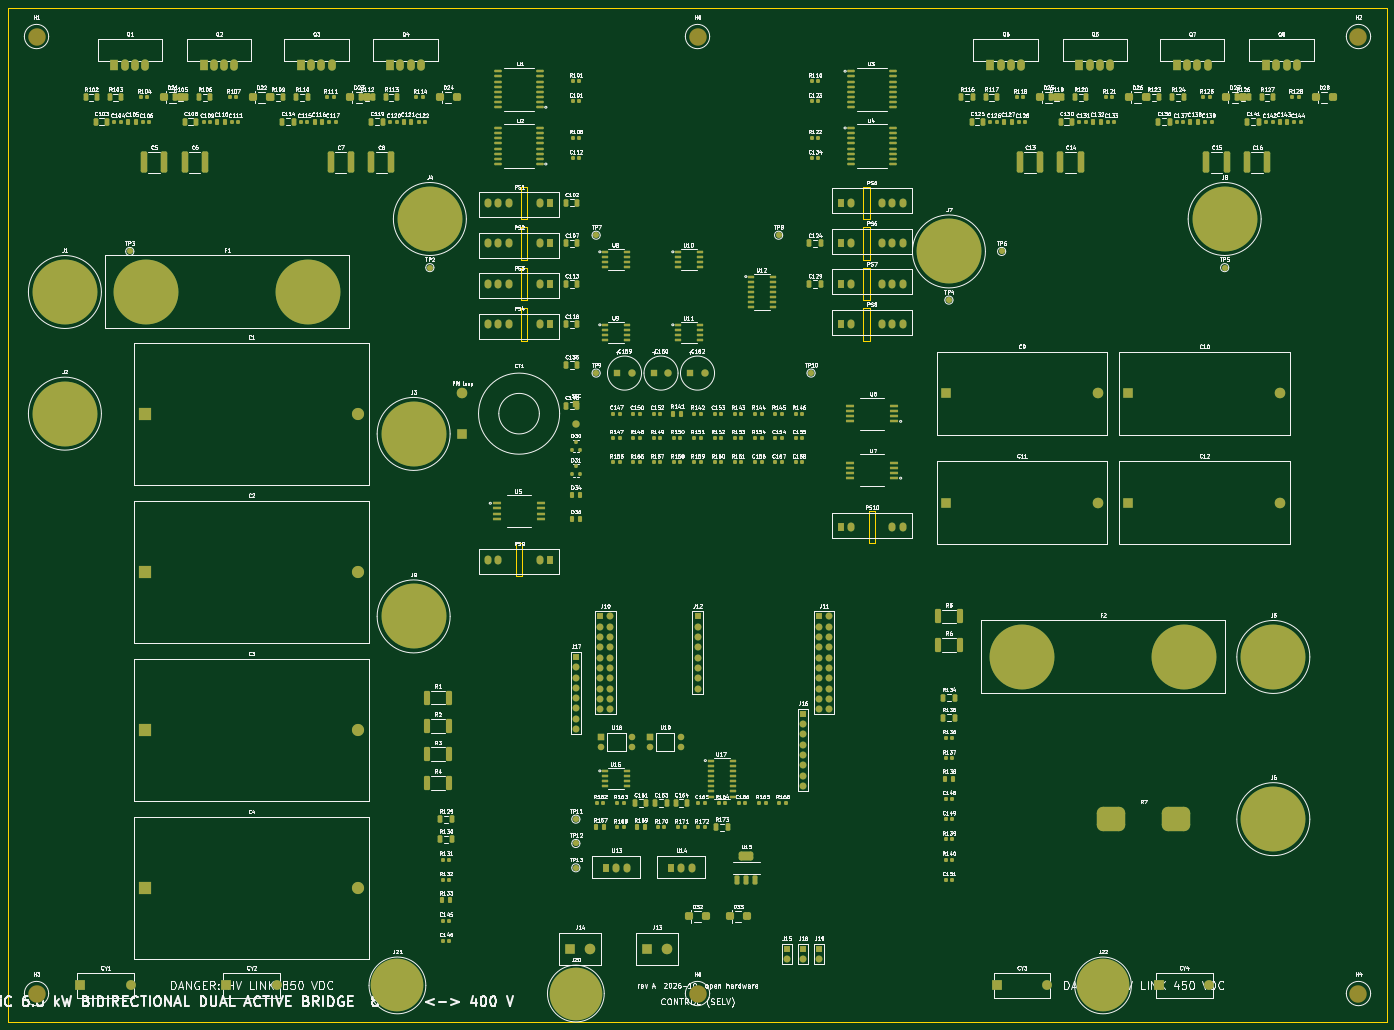
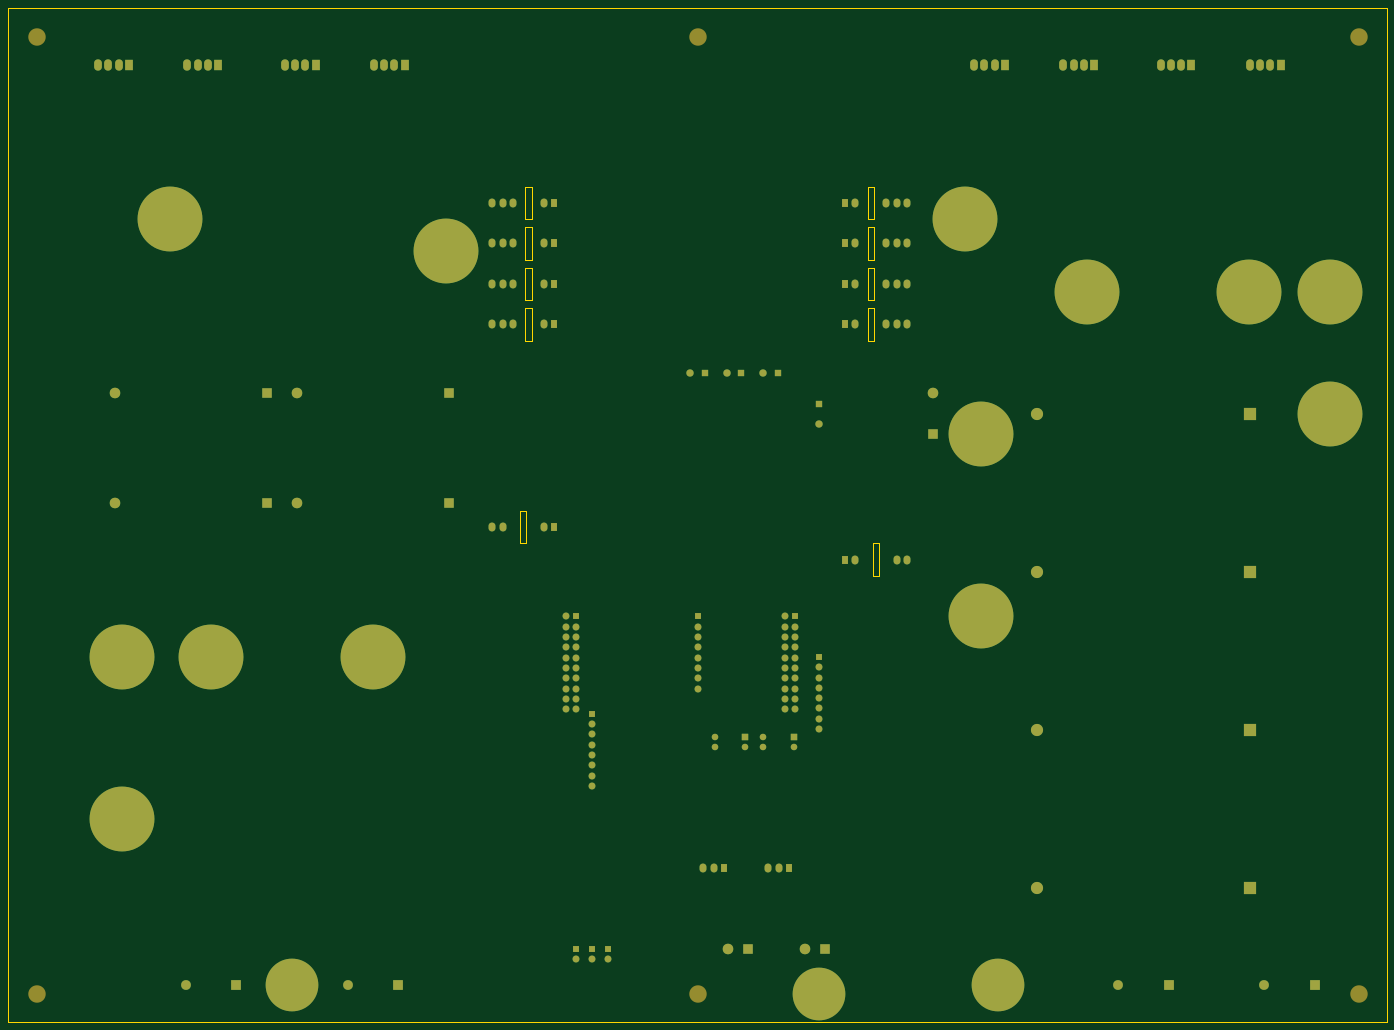
Circuit board: 9 layer files. Board 340.0 x 250.0 mm.
- bottom_copper: SiC_DAB_6k6-B_Cu.gbl (14036 bytes)
- bottom_mask: SiC_DAB_6k6-B_Mask.gbs (8424 bytes)
- paste: SiC_DAB_6k6-B_Paste.gbp (482 bytes)
- bottom_silk: SiC_DAB_6k6-B_Silkscreen.gbo (8434 bytes)
- outline: SiC_DAB_6k6-Edge_Cuts.gm1 (1851 bytes)
- top_copper: SiC_DAB_6k6-F_Cu.gtl (45807 bytes)
- top_mask: SiC_DAB_6k6-F_Mask.gts (27802 bytes)
- paste: SiC_DAB_6k6-F_Paste.gtp (19755 bytes)
- top_silk: SiC_DAB_6k6-F_Silkscreen.gto (591274 bytes)

=== bottom_copper: SiC_DAB_6k6-B_Cu.gbl (14036 bytes, source omitted) ===
=== bottom_mask: SiC_DAB_6k6-B_Mask.gbs (8424 bytes, source omitted) ===
=== paste: SiC_DAB_6k6-B_Paste.gbp ===
%TF.GenerationSoftware,KiCad,Pcbnew,7.0.11+dfsg-1build4*%
%TF.CreationDate,2026-10-09T22:05:34+00:00*%
%TF.ProjectId,SiC_DAB_6k6,5369435f-4441-4425-9f36-6b362e6b6963,rev?*%
%TF.SameCoordinates,Original*%
%TF.FileFunction,Paste,Bot*%
%TF.FilePolarity,Positive*%
%FSLAX46Y46*%
G04 Gerber Fmt 4.6, Leading zero omitted, Abs format (unit mm)*
G04 Created by KiCad (PCBNEW 7.0.11+dfsg-1build4) date 2026-10-09 22:05:34*
%MOMM*%
%LPD*%
G01*
G04 APERTURE LIST*
G04 APERTURE END LIST*
M02*

=== bottom_silk: SiC_DAB_6k6-B_Silkscreen.gbo (8434 bytes, source omitted) ===
=== outline: SiC_DAB_6k6-Edge_Cuts.gm1 ===
%TF.GenerationSoftware,KiCad,Pcbnew,7.0.11+dfsg-1build4*%
%TF.CreationDate,2026-10-09T22:05:34+00:00*%
%TF.ProjectId,SiC_DAB_6k6,5369435f-4441-4425-9f36-6b362e6b6963,rev?*%
%TF.SameCoordinates,Original*%
%TF.FileFunction,Profile,NP*%
%FSLAX46Y46*%
G04 Gerber Fmt 4.6, Leading zero omitted, Abs format (unit mm)*
G04 Created by KiCad (PCBNEW 7.0.11+dfsg-1build4) date 2026-10-09 22:05:34*
%MOMM*%
%LPD*%
G01*
G04 APERTURE LIST*
%TA.AperFunction,Profile*%
%ADD10C,0.100000*%
%TD*%
G04 APERTURE END LIST*
D10*
X0Y0D02*
X340000000Y0D01*
X340000000Y-250000000D01*
X0Y-250000000D01*
X0Y0D01*
X210930000Y-44000000D02*
X212530000Y-44000000D01*
X212530000Y-52000000D01*
X210930000Y-52000000D01*
X210930000Y-44000000D01*
X125200000Y-132000000D02*
X126800000Y-132000000D01*
X126800000Y-140000000D01*
X125200000Y-140000000D01*
X125200000Y-132000000D01*
X126470000Y-44000000D02*
X128070000Y-44000000D01*
X128070000Y-52000000D01*
X126470000Y-52000000D01*
X126470000Y-44000000D01*
X126470000Y-64000000D02*
X128070000Y-64000000D01*
X128070000Y-72000000D01*
X126470000Y-72000000D01*
X126470000Y-64000000D01*
X210930000Y-54000000D02*
X212530000Y-54000000D01*
X212530000Y-62000000D01*
X210930000Y-62000000D01*
X210930000Y-54000000D01*
X212200000Y-124000000D02*
X213800000Y-124000000D01*
X213800000Y-132000000D01*
X212200000Y-132000000D01*
X212200000Y-124000000D01*
X210930000Y-74000000D02*
X212530000Y-74000000D01*
X212530000Y-82000000D01*
X210930000Y-82000000D01*
X210930000Y-74000000D01*
X126470000Y-74000000D02*
X128070000Y-74000000D01*
X128070000Y-82000000D01*
X126470000Y-82000000D01*
X126470000Y-74000000D01*
X126470000Y-54000000D02*
X128070000Y-54000000D01*
X128070000Y-62000000D01*
X126470000Y-62000000D01*
X126470000Y-54000000D01*
X210930000Y-64000000D02*
X212530000Y-64000000D01*
X212530000Y-72000000D01*
X210930000Y-72000000D01*
X210930000Y-64000000D01*
M02*

=== top_copper: SiC_DAB_6k6-F_Cu.gtl (45807 bytes, source omitted) ===
=== top_mask: SiC_DAB_6k6-F_Mask.gts (27802 bytes, source omitted) ===
=== paste: SiC_DAB_6k6-F_Paste.gtp (19755 bytes, source omitted) ===
=== top_silk: SiC_DAB_6k6-F_Silkscreen.gto (591274 bytes, source omitted) ===
